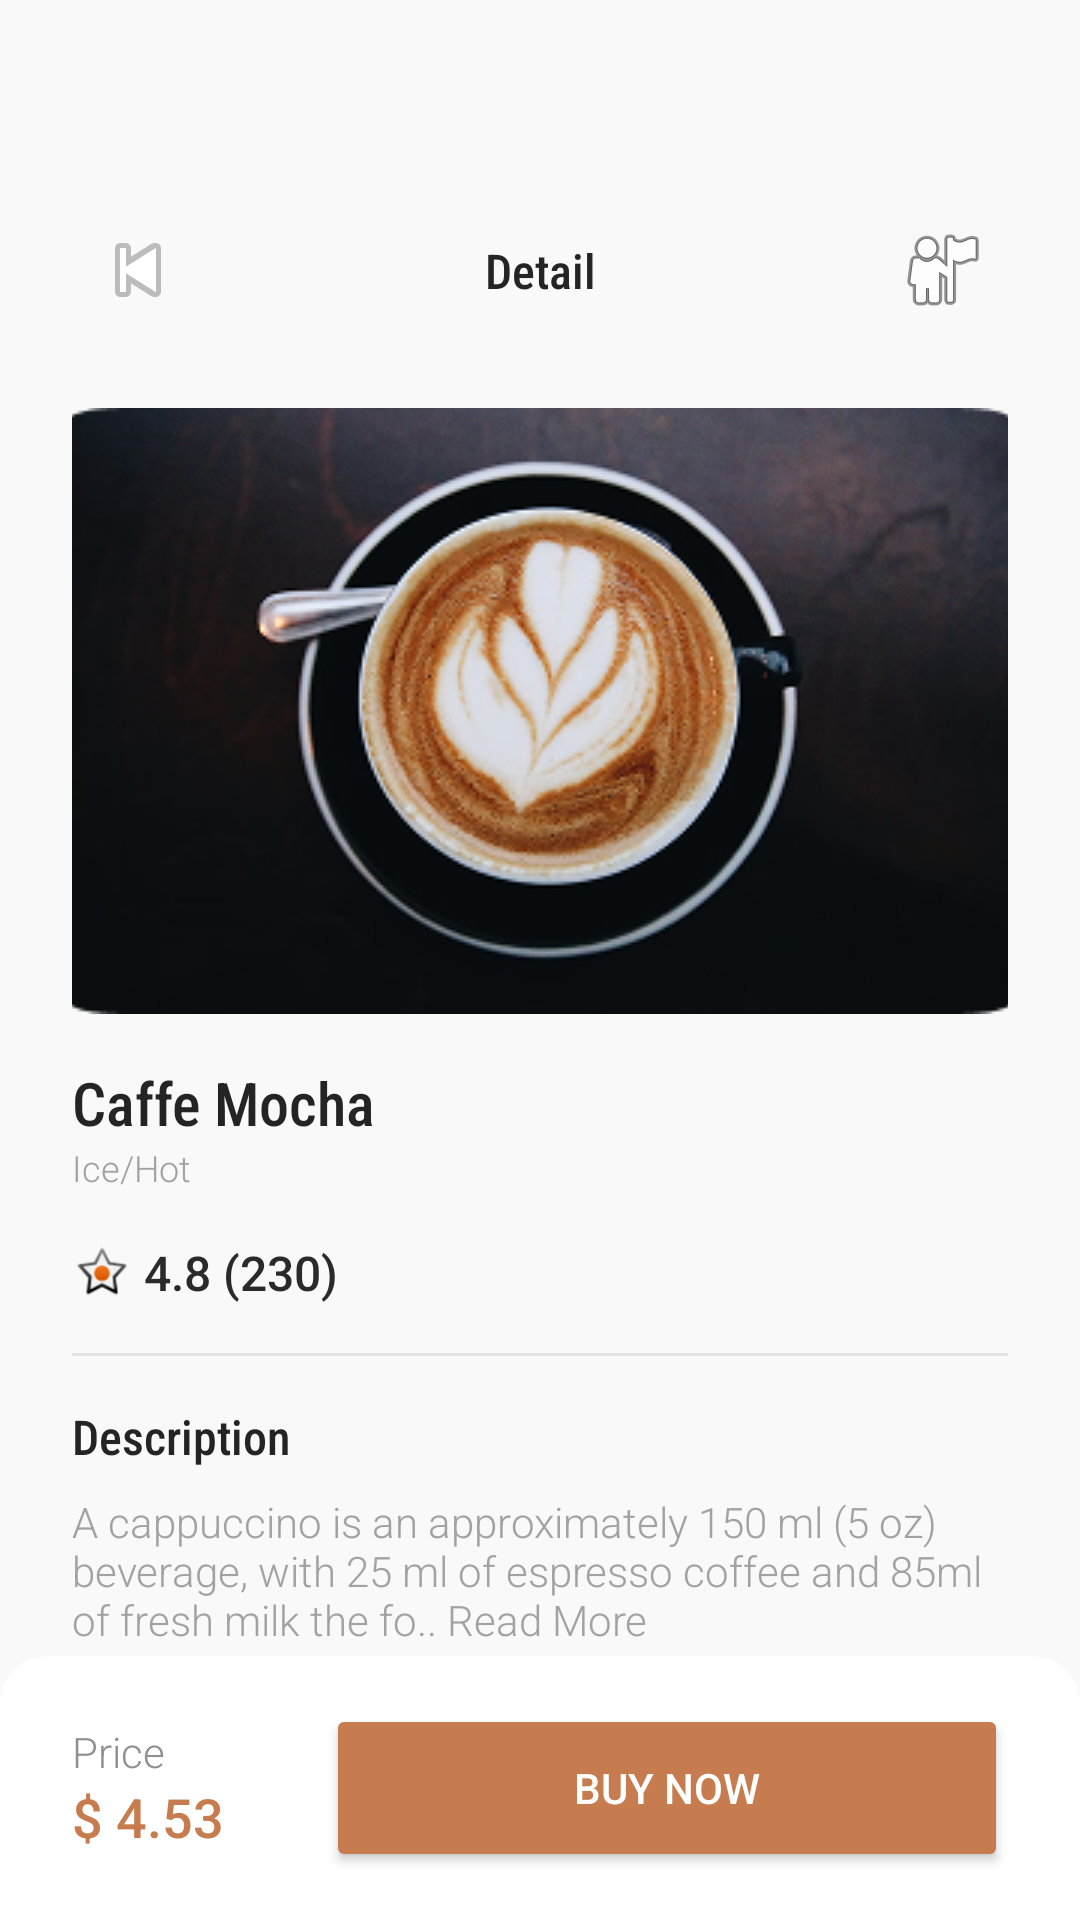

Reconstruct the res/layout file that produces this screen, plus the resources it refers to.
<!-- AndroidManifest.xml: application theme Theme.Homework_2 -->
<!-- res/layout/activity_main2.xml -->
<?xml version="1.0" encoding="utf-8"?>
<androidx.constraintlayout.widget.ConstraintLayout xmlns:android="http://schemas.android.com/apk/res/android"
    xmlns:app="http://schemas.android.com/apk/res-auto"
    xmlns:tools="http://schemas.android.com/tools"
    android:id="@+id/main"
    android:layout_width="match_parent"
    android:layout_height="match_parent"
    android:background="#F9F9F9"
    tools:context=".MainActivity2">

    <ImageView
        android:id="@+id/coffee_image"
        android:layout_width="0dp"
        android:layout_height="202dp"
        android:layout_marginStart="24dp"
        android:layout_marginTop="136dp"
        android:layout_marginEnd="24dp"
        android:scaleType="centerCrop"
        android:src="@drawable/image2"
        app:layout_constraintEnd_toEndOf="parent"
        app:layout_constraintStart_toStartOf="parent"
        app:layout_constraintTop_toTopOf="parent" />

    <androidx.constraintlayout.widget.ConstraintLayout
        android:id="@+id/detail_bar"
        android:layout_width="0dp"
        android:layout_height="wrap_content"
        android:layout_marginStart="24dp"
        android:layout_marginTop="68dp"
        android:layout_marginEnd="24dp"
        app:layout_constraintEnd_toEndOf="parent"
        app:layout_constraintStart_toStartOf="parent"
        app:layout_constraintTop_toTopOf="parent">

        <ImageButton
            android:id="@+id/back_button"
            android:layout_width="44dp"
            android:layout_height="44dp"
            android:background="@android:color/transparent"
            android:src="@android:drawable/ic_media_previous"
            app:layout_constraintBottom_toBottomOf="parent"
            app:layout_constraintStart_toStartOf="parent"
            app:layout_constraintTop_toTopOf="parent" />

        <TextView
            android:id="@+id/detail_title"
            android:layout_width="wrap_content"
            android:layout_height="wrap_content"
            android:fontFamily="sans-serif-condensed-medium"
            android:text="Detail"
            android:textColor="#242424"
            android:textSize="16sp"
            app:layout_constraintBottom_toBottomOf="parent"
            app:layout_constraintEnd_toStartOf="@+id/favorite_button"
            app:layout_constraintStart_toEndOf="@+id/back_button"
            app:layout_constraintTop_toTopOf="parent" />

        <ImageButton
            android:id="@+id/favorite_button"
            android:layout_width="44dp"
            android:layout_height="44dp"
            android:background="@android:color/transparent"
            android:src="@android:drawable/ic_menu_myplaces"
            app:layout_constraintBottom_toBottomOf="parent"
            app:layout_constraintEnd_toEndOf="parent"
            app:layout_constraintTop_toTopOf="parent" />

    </androidx.constraintlayout.widget.ConstraintLayout>

    <LinearLayout
        android:id="@+id/caffe_mocha_layout"
        android:layout_width="0dp"
        android:layout_height="wrap_content"
        android:layout_marginStart="24dp"
        android:layout_marginTop="16dp"
        android:layout_marginEnd="24dp"
        android:orientation="vertical"
        app:layout_constraintEnd_toEndOf="parent"
        app:layout_constraintStart_toStartOf="parent"
        app:layout_constraintTop_toBottomOf="@+id/coffee_image">

        <TextView
            android:id="@+id/caffe_mocha_title"
            android:layout_width="wrap_content"
            android:layout_height="wrap_content"
            android:fontFamily="sans-serif-condensed-medium"
            android:text="Caffe Mocha"
            android:textColor="#242424"
            android:textSize="20sp" />

        <TextView
            android:id="@+id/caffe_mocha_subtitle"
            android:layout_width="wrap_content"
            android:layout_height="wrap_content"
            android:fontFamily="sans-serif-light"
            android:text="Ice/Hot"
            android:textColor="#A2A2A2"
            android:textSize="12sp" />

        <LinearLayout
            android:layout_width="wrap_content"
            android:layout_height="wrap_content"
            android:layout_marginTop="16dp"
            android:gravity="center_vertical"
            android:orientation="horizontal">

            <ImageView
                android:layout_width="20dp"
                android:layout_height="20dp"
                android:src="@android:drawable/star_on" />

            <TextView
                android:layout_width="wrap_content"
                android:layout_height="wrap_content"
                android:layout_marginStart="4dp"
                android:fontFamily="sans-serif-medium"
                android:text="4.8 (230)"
                android:textColor="#2A2A2A"
                android:textSize="16sp" />
        </LinearLayout>

    </LinearLayout>

    <View
        android:id="@+id/divider"
        android:layout_width="0dp"
        android:layout_height="1dp"
        android:layout_marginStart="24dp"
        android:layout_marginTop="16dp"
        android:layout_marginEnd="24dp"
        android:background="#E3E3E3"
        app:layout_constraintEnd_toEndOf="parent"
        app:layout_constraintStart_toStartOf="parent"
        app:layout_constraintTop_toBottomOf="@+id/caffe_mocha_layout" />

    <TextView
        android:id="@+id/description_title"
        android:layout_width="wrap_content"
        android:layout_height="wrap_content"
        android:layout_marginStart="24dp"
        android:layout_marginTop="16dp"
        android:fontFamily="sans-serif-condensed-medium"
        android:text="Description"
        android:textColor="#242424"
        android:textSize="16sp"
        app:layout_constraintStart_toStartOf="parent"
        app:layout_constraintTop_toBottomOf="@+id/divider" />

    <TextView
        android:id="@+id/description_text"
        android:layout_width="0dp"
        android:layout_height="wrap_content"
        android:layout_marginStart="24dp"
        android:layout_marginTop="8dp"
        android:layout_marginEnd="24dp"
        android:fontFamily="sans-serif-light"
        android:text="A cappuccino is an approximately 150 ml (5 oz) beverage, with 25 ml of espresso coffee and 85ml of fresh milk the fo.. Read More"
        android:textColor="#A2A2A2"
        android:textSize="14sp"
        app:layout_constraintEnd_toEndOf="parent"
        app:layout_constraintStart_toStartOf="parent"
        app:layout_constraintTop_toBottomOf="@+id/description_title" />

    <TextView
        android:id="@+id/size_title"
        android:layout_width="wrap_content"
        android:layout_height="wrap_content"
        android:layout_marginStart="24dp"
        android:layout_marginTop="16dp"
        android:fontFamily="sans-serif-condensed-medium"
        android:text="Size"
        android:textColor="#242424"
        android:textSize="16sp"
        app:layout_constraintStart_toStartOf="parent"
        app:layout_constraintTop_toBottomOf="@+id/description_text" />

    <LinearLayout
        android:id="@+id/size_buttons_layout"
        android:layout_width="0dp"
        android:layout_height="wrap_content"
        android:layout_marginStart="24dp"
        android:layout_marginTop="16dp"
        android:layout_marginEnd="24dp"
        android:orientation="horizontal"
        app:layout_constraintEnd_toEndOf="parent"
        app:layout_constraintStart_toStartOf="parent"
        app:layout_constraintTop_toBottomOf="@+id/size_title">

        <Button
            android:id="@+id/size_s_button"
            style="?attr/materialButtonOutlinedStyle"
            android:layout_width="0dp"
            android:layout_height="41dp"
            android:layout_weight="1"
            android:background="@drawable/size_button_unselected_background"
            android:text="S"
            android:textColor="#242424" />

        <Button
            android:id="@+id/size_m_button"
            style="?attr/materialButtonOutlinedStyle"
            android:layout_width="0dp"
            android:layout_height="41dp"
            android:layout_marginStart="16dp"
            android:layout_marginEnd="16dp"
            android:layout_weight="1"
            android:background="@drawable/size_button_selected_background"
            android:text="M"
            android:textColor="#C67C4E" />

        <Button
            android:id="@+id/size_l_button"
            style="?attr/materialButtonOutlinedStyle"
            android:layout_width="0dp"
            android:layout_height="41dp"
            android:layout_weight="1"
            android:background="@drawable/size_button_unselected_background"
            android:text="L"
            android:textColor="#242424" />

    </LinearLayout>

    <LinearLayout
        android:layout_width="match_parent"
        android:layout_height="wrap_content"
        android:background="@drawable/detail_bottom_bar_background"
        android:gravity="center_vertical"
        android:orientation="horizontal"
        android:paddingStart="24dp"
        android:paddingTop="16dp"
        android:paddingEnd="24dp"
        android:paddingBottom="16dp"
        app:layout_constraintBottom_toBottomOf="parent">

        <LinearLayout
            android:layout_width="wrap_content"
            android:layout_height="wrap_content"
            android:orientation="vertical">

            <TextView
                android:layout_width="wrap_content"
                android:layout_height="wrap_content"
                android:fontFamily="sans-serif-light"
                android:text="Price"
                android:textColor="#909090"
                android:textSize="14sp" />

            <TextView
                android:layout_width="wrap_content"
                android:layout_height="wrap_content"
                android:fontFamily="sans-serif-medium"
                android:text="$ 4.53"
                android:textColor="#C67C4E"
                android:textSize="18sp" />
        </LinearLayout>

        <Button
            android:layout_width="0dp"
            android:layout_height="56dp"
            android:layout_marginStart="34dp"
            android:layout_weight="1"
            android:text="Buy Now"
            android:textColor="#FFFFFF"
            app:backgroundTint="#C67C4E"
            app:cornerRadius="16dp" />

    </LinearLayout>


</androidx.constraintlayout.widget.ConstraintLayout>
<!-- resources referenced by this layout -->
<resources>
  <!-- drawable detail_bottom_bar_background (drawable) -->
  <?xml version="1.0" encoding="utf-8"?>
  <shape xmlns:android="http://schemas.android.com/apk/res/android"
      android:shape="rectangle">
      <solid android:color="#FFFFFF" />
      <corners android:topLeftRadius="16dp" android:topRightRadius="16dp" />
  </shape>
  <!-- drawable image2: png bitmap (drawable, 92524 bytes) -->
  <!-- drawable size_button_selected_background (drawable) -->
  <?xml version="1.0" encoding="utf-8"?>
  <shape xmlns:android="http://schemas.android.com/apk/res/android"
      android:shape="rectangle">
      <solid android:color="#F9F2ED" />
      <stroke android:width="1dp" android:color="#C67C4E" />
      <corners android:radius="12dp" />
  </shape>
  <!-- drawable size_button_unselected_background (drawable) -->
  <?xml version="1.0" encoding="utf-8"?>
  <shape xmlns:android="http://schemas.android.com/apk/res/android"
      android:shape="rectangle">
      <solid android:color="#FFFFFF" />
      <stroke android:width="1dp" android:color="#E3E3E3" />
      <corners android:radius="12dp" />
  </shape>
  <style name="Theme.Homework_2" parent="Base.Theme.Homework_2" />
  <style name="Base.Theme.Homework_2" parent="Theme.Material3.DayNight.NoActionBar">
          
          
      </style>
</resources>
